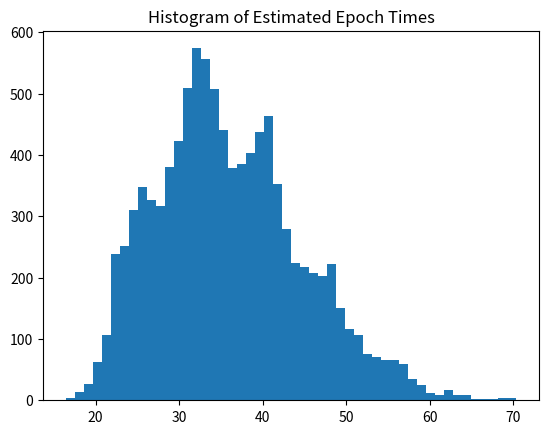

Python code for this plot:
import random
import matplotlib.pyplot as plt

# We are going to use a Monte Carlo simulation and Takt times
# to estimate the total time needed to complete a set of stories
# (let's call the set of stories an epoch).

# First, go out and collect the actual Takt times from stories
# in previous sprints. This should be real data based on real,
# completed sprints.
historical_takt_times = [1.5, 1.7, 1.9, 2.8, 3.5, 3.8, 10]

# How many stories are in the epoch?
number_of_stories = 10

# How many trials do you want to do for the Monte Carlo simulation?
# Ten thousand trials is a pretty good place to start.
number_of_trials = 10000

# The output data from the Monte Carlo simulation. We will use it
# to plot a histogram of the results.
estimated_times = []

# We are going to repeat this process equal to the number of trials.
for x in range(number_of_trials):
    # Set the total time of the epoch equal to zero.
    total_time = 0
    # For each story in number_of_stories, randomly select a historical
    # Takt time and add it to the total time.
    for y in range(number_of_stories):
        time = random.choice(historical_takt_times)
        total_time += time
    # Append the total time to the list of simulated times
    estimated_times.append(total_time)

# Plot the results
plt.hist(estimated_times, bins="auto")
plt.title("Histogram of Estimated Epoch Times")
plt.show()
